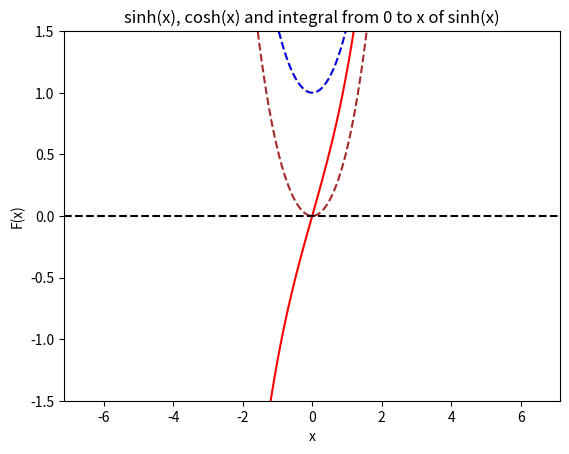

Here is the Python script that generated this plot:
from math import *
import random
import matplotlib as mpl
import matplotlib.pyplot as plt

def f(x):
    try:
        return sinh(x)
    except:
        return inf

def trueder(x):
    try:
        return cosh(x)
    except:
        return inf

def trueint(x):
    try:
        return cosh(x)
    except:
        return inf


def der(x):
    h = 10**(-8.1)
    der = (f(x+h)-f(x-h))/(2*h)
    return der

def integr(a,b):
    sum = 0
    N = 1000
    h = (b-a) / N
    for i in range (N):
        try:
            sum += h*f(a+h*i)
        except:
            sum+= inf
    return sum

xs = []
f_vals = []
der_vals = []
cos_vals =[]
z_vals = []
in_vals = []

for i in range (1000):
    x = (i-500)/70
    f_vals += [f(x)]
    der_vals += [der(x)]
    xs += [x]
    z_vals += [0]
    cos_vals += [trueder(x)]
    in_vals += [integr(0, x)]


dpi = 80
fig = plt.figure(dpi=dpi, figsize=(512 / dpi, 384 / dpi))
mpl.rcParams.update({'font.size': 10})

plt.axis([0, 12, -1.5, 1.5])

plt.title('sinh(x), cosh(x) and integral from 0 to x of sinh(x)')
plt.xlabel('x')
plt.ylabel('F(x)')

plt.xlim(min(xs), max(xs))

plt.plot(xs, cos_vals, color='yellow', linestyle='dashed',
    label='cos(x)')
plt.plot(xs, f_vals, color='red', linestyle='solid',
         label='cos(x)')
plt.plot(xs, der_vals, color='blue', linestyle='dashed',
    label='cos(x)')
plt.plot(xs, in_vals, color='brown', linestyle='dashed',
    label='cos(x)')

plt.plot(xs, z_vals, color='black', linestyle='dashed')
plt.show()

er = []
for i in range (100):

    def der(x):
        h = 10 ** (-(2 + i/10))
        der = (f(x + h) - f(x - h)) / (2 * h)
        return der

    error = 0

    for j in range(1000):
        x = (j) / 70
        error += (trueder(x) - der(x)) ** 2
    error = sqrt(error/1000)

    print(error, ',', 2+i/10)
    er += [error]
print(min(er))
errorint = 0
for j in range(1000):
    x = (j-500) / 70
    errorint += ((trueint(x) - integr(0, x)-1)/trueint(x)) ** 2
print(sqrt(errorint / 1000))
